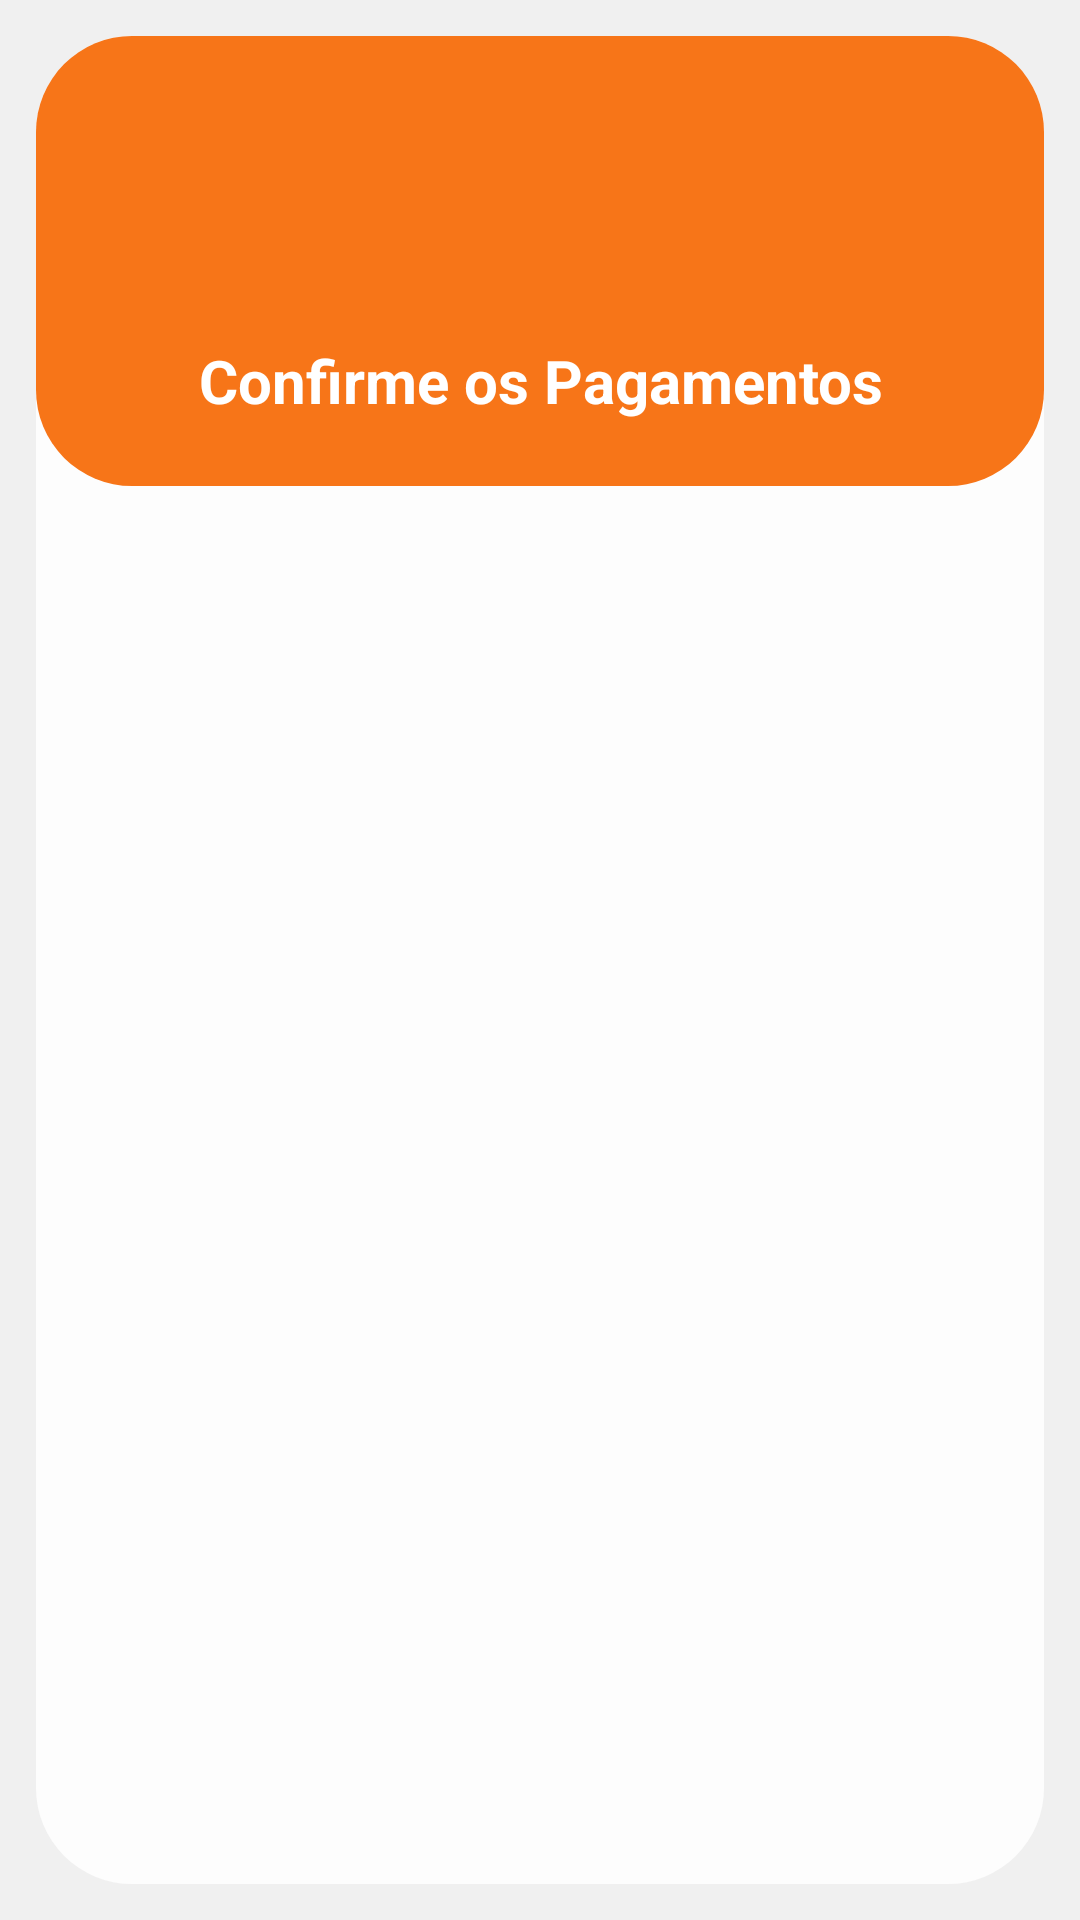

Here is an Android app screen rendered from its layout file. Give the layout XML and the strings, colors and styles it references.
<!-- AndroidManifest.xml: application theme Theme.SGDI -->
<!-- res/layout/activity_confirm_payments.xml -->
<?xml version="1.0" encoding="utf-8"?>
<FrameLayout xmlns:android="http://schemas.android.com/apk/res/android"
    xmlns:app="http://schemas.android.com/apk/res-auto"
    xmlns:tools="http://schemas.android.com/tools"
    android:layout_width="match_parent"
    android:layout_height="match_parent"
    android:background="@color/login_screen_bg"
    android:padding="12dp"
    tools:context=".ConfirmPaymentsActivity">

    <LinearLayout
        android:layout_width="match_parent"
        android:layout_height="match_parent"
        android:background="@drawable/bg_login_card"
        android:orientation="vertical">

        
        <FrameLayout
            android:layout_width="match_parent"
            android:layout_height="150dp"
            android:background="@drawable/bg_header_orange">

            <ImageView
                android:id="@+id/btnVoltar"
                android:layout_width="36dp"
                android:layout_height="36dp"
                android:layout_marginStart="16dp"
                android:layout_marginTop="24dp"
                android:background="@drawable/bg_back_button"
                android:clickable="true"
                android:contentDescription="Voltar"
                android:focusable="true"
                android:padding="8dp"
                android:src="@drawable/ic_back"
                app:tint="@color/white" />

            <TextView
                android:layout_width="match_parent"
                android:layout_height="wrap_content"
                android:layout_gravity="center"
                android:layout_marginTop="40dp"
                android:gravity="center"
                android:text="Confirme os Pagamentos"
                android:textColor="@color/white"
                android:textSize="20sp"
                android:textStyle="bold" />
        </FrameLayout>

        
        <androidx.recyclerview.widget.RecyclerView
            android:id="@+id/rvPagamentos"
            android:layout_width="match_parent"
            android:layout_height="0dp"
            android:layout_weight="1"
            android:clipToPadding="false"
            android:paddingHorizontal="12dp"
            android:paddingTop="16dp"
            app:layoutManager="androidx.recyclerview.widget.LinearLayoutManager"
            tools:itemCount="3"
            tools:listitem="@layout/item_confirm_payment" />
    </LinearLayout>
</FrameLayout>
<!-- res/layout/item_confirm_payment.xml (included above) -->
<?xml version="1.0" encoding="utf-8"?>
<com.google.android.material.card.MaterialCardView
    xmlns:android="http://schemas.android.com/apk/res/android"
    xmlns:app="http://schemas.android.com/apk/res-auto"
    xmlns:tools="http://schemas.android.com/tools"
    android:layout_width="match_parent"
    android:layout_height="wrap_content"
    android:layout_marginHorizontal="4dp"
    android:layout_marginBottom="12dp"
    app:cardBackgroundColor="@color/login_input_bg"
    app:cardCornerRadius="14dp"
    app:cardElevation="4dp"
    app:strokeWidth="0dp">

    <LinearLayout
        android:layout_width="match_parent"
        android:layout_height="wrap_content"
        android:gravity="center_vertical"
        android:orientation="horizontal"
        android:padding="8dp">

        <FrameLayout
            android:layout_width="40dp"
            android:layout_height="40dp"
            android:background="@drawable/bg_status_confirmed">

            <ImageView
                android:layout_width="24dp"
                android:layout_height="24dp"
                android:layout_gravity="center"
                android:importantForAccessibility="no"
                android:src="@drawable/ic_shield_check"
                app:tint="@color/white" />
        </FrameLayout>

        <LinearLayout
            android:layout_width="0dp"
            android:layout_height="wrap_content"
            android:layout_marginStart="6dp"
            android:layout_weight="1"
            android:orientation="vertical">

            <LinearLayout
                android:layout_width="wrap_content"
                android:layout_height="wrap_content"
                android:orientation="horizontal">

                <TextView
                    android:layout_width="wrap_content"
                    android:layout_height="wrap_content"
                    android:text="Imóvel"
                    android:textColor="@color/login_hint"
                    android:textSize="10sp"
                    android:textStyle="bold" />

                <TextView
                    android:id="@+id/tvValor"
                    android:layout_width="wrap_content"
                    android:layout_height="wrap_content"
                    android:layout_marginStart="8dp"
                    android:textColor="@color/login_hint"
                    android:textSize="10sp"
                    android:textStyle="bold"
                    tools:text="R$ 1200" />
            </LinearLayout>

            <TextView
                android:id="@+id/tvEndereco"
                android:layout_width="wrap_content"
                android:layout_height="wrap_content"
                android:textColor="@color/login_black"
                android:textSize="13sp"
                android:textStyle="bold"
                tools:text="Avenida Benares, 211" />
        </LinearLayout>

        <ImageView
            android:id="@+id/btnConfirmar"
            android:layout_width="24dp"
            android:layout_height="24dp"
            android:layout_marginHorizontal="8dp"
            android:clickable="true"
            android:contentDescription="Confirmar pagamento"
            android:focusable="true"
            android:src="@drawable/ic_check_circle" />
    </LinearLayout>
</com.google.android.material.card.MaterialCardView>
<!-- resources referenced by this layout -->
<resources>
  <color name="login_black">#111111</color>
  <color name="login_hint">#8A8A8A</color>
  <color name="login_input_bg">#EEEEEE</color>
  <color name="login_screen_bg">#F0F0F0</color>
  <color name="white">#FFFFFF</color>
  <!-- drawable bg_header_orange (drawable) -->
  <?xml version="1.0" encoding="utf-8"?>
  <shape xmlns:android="http://schemas.android.com/apk/res/android"
      android:shape="rectangle">
      <solid android:color="@color/payment_orange" />
      <corners android:radius="32dp" />
  </shape>
  <!-- drawable bg_login_card (drawable) -->
  <?xml version="1.0" encoding="utf-8"?>
  <shape xmlns:android="http://schemas.android.com/apk/res/android"
      android:shape="rectangle">
      <solid android:color="@color/login_card" />
      <corners android:radius="32dp" />
  </shape>
  <!-- drawable bg_status_confirmed (drawable) -->
  <?xml version="1.0" encoding="utf-8"?>
  <shape xmlns:android="http://schemas.android.com/apk/res/android"
      android:shape="rectangle">
      <solid android:color="@color/payment_confirmed" />
      <corners android:radius="10dp" />
  </shape>
  <!-- drawable ic_check_circle (drawable) -->
  <?xml version="1.0" encoding="utf-8"?>
  <vector xmlns:android="http://schemas.android.com/apk/res/android"
      android:width="24dp"
      android:height="24dp"
      android:viewportWidth="24"
      android:viewportHeight="24">
      <path
          android:fillColor="#12B31D"
          android:pathData="M12,2C6.48,2 2,6.48 2,12s4.48,10 10,10 10,-4.48 10,-10S17.52,2 12,2zM10,17l-5,-5 1.41,-1.41L10,14.17l7.59,-7.59L19,8l-9,9z" />
  </vector>
  <!-- drawable ic_shield_check (drawable) -->
  <?xml version="1.0" encoding="utf-8"?>
  <vector xmlns:android="http://schemas.android.com/apk/res/android"
      android:width="24dp"
      android:height="24dp"
      android:viewportWidth="24"
      android:viewportHeight="24">
      <path
          android:fillColor="#FF000000"
          android:pathData="M12,1L3,5v6c0,5.55 3.84,10.74 9,12 5.16,-1.26 9,-6.45 9,-12V5l-9,-4zM19,11c0,4.52 -2.98,8.69 -7,9.93 -4.02,-1.24 -7,-5.41 -7,-9.93V6.3l7,-3.11 7,3.11V11zM7.41,11.59L6,13l4,4 8,-8 -1.41,-1.42L10,14.17z" />
  </vector>
  <style name="Theme.SGDI" parent="Base.Theme.SGDI" />
  <color name="payment_orange">#F77518</color>
  <color name="login_card">#FDFDFD</color>
  <color name="payment_confirmed">#7AC255</color>
  <style name="Base.Theme.SGDI" parent="Theme.Material3.DayNight.NoActionBar">
          
          
      </style>
</resources>
